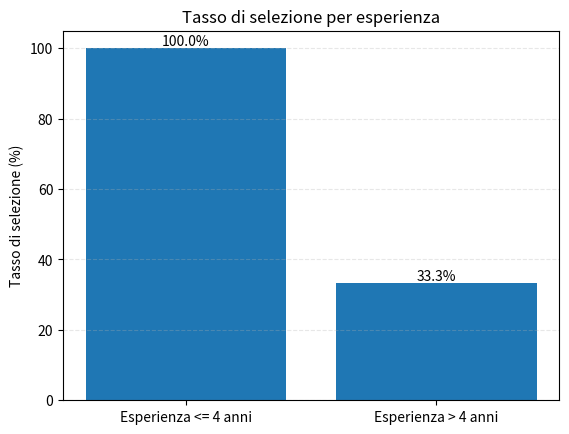

Write the Python code that produced this figure. (Note: this script raises an exception after producing the figure.)
import pandas as pd

import matplotlib.pyplot as plt

# ==========================================
# 1. CREAZIONE DEL DATASET
# ==========================================

dati = {
    "candidato": ["Anna", "Marco", "Sara", "Luca", "Giulia", "Paolo"],
    "esperienza": [3, 5, 2, 7, 4, 6],
    "selezionato": [1, 0, 1, 1, 1, 0],
    "genere": ["F","M","F","M","F","M"],
    "titolo_studio": ["laurea","diploma","diploma","laurea","laurea","laurea"],
}

df = pd.DataFrame(dati)

# ==========================================
# 2. PREPARAZIONE E ANALISI DEI DATI
# ==========================================

candidati_selezionati = df[df["selezionato"] == 1]

candidati_non_selezionati = df[df["selezionato"] == 0]

# --- Analisi per esperienza ---

meno_esperienza = df[df["esperienza"] <= 4]

esperti = df[df["esperienza"] > 4]

meno_esperienza_selezionati = meno_esperienza[meno_esperienza["selezionato"] == 1]

esperti_selezionati = esperti[esperti["selezionato"] == 1]

# --- Analisi per genere ---

genere_femmine = df[df["genere"] == "F"]

genere_femmine_selezionate = df[(df["genere"] == "F") & (df["selezionato"] == 1)]

genere_maschio = df[df["genere"] == "M"]

genere_maschio_selezionati = df[(df["genere"] == "M") & (df["selezionato"] == 1)]

# --- Analisi per titolo di studio ---

laureati = df[df["titolo_studio"] == "laurea"]

laureati_selezionati = df[(df["titolo_studio"] == "laurea") & (df["selezionato"] == 1)]

diplomati = df[df["titolo_studio"] == "diploma"]

diplomati_selezionati = df[(df["titolo_studio"] == "diploma") & (df["selezionato"] == 1)]


# --- Selezione complessiva ---

percentuale_candidati_selezionati = (df["selezionato"].sum()/len(df["candidato"]))*100

percentuale_candidati_non_selezionati = (len(candidati_non_selezionati)/len(df["candidato"]))*100


# --- Tassi per esperienza ---

percentuale_esperti_selezionati = (len(esperti_selezionati)/len(esperti))*100

percentuale_meno_esperienza_selezionati = (len(meno_esperienza_selezionati)/len(meno_esperienza))*100


# --- Tassi per genere ---

percentuale_selezione_femmine = (len(genere_femmine_selezionate)/ len(genere_femmine))*100

percentuale_selezione_maschi = (len(genere_maschio_selezionati)/ len(genere_maschio))*100

differenza_selezione_genere = abs(percentuale_selezione_femmine - percentuale_selezione_maschi)


# --- Tassi per titolo di studio ---

percentuale_selezione_laureati = (len(laureati_selezionati)/ len(laureati))*100

percentuale_selezione_diplomati = (len(diplomati_selezionati) / len(diplomati)) * 100

differenza_titolo_studio = abs(percentuale_selezione_laureati - percentuale_selezione_diplomati)


# ==========================================
# 3. RIEPILOGO DEGLI INDICATORI
# ==========================================

riepilogo = {
    "selezione_complessiva": {
        "tasso_selezionati": percentuale_candidati_selezionati,
        "tasso_non_selezionati": percentuale_candidati_non_selezionati,
    },

    "esperienza": {
        "tasso_selezione_esperti": percentuale_esperti_selezionati,
        "tasso_selezione_meno_esperienza": percentuale_meno_esperienza_selezionati,

    },

    "genere": {
        "tasso_maschi": percentuale_selezione_maschi,
        "tasso_femmine": percentuale_selezione_femmine,
        "differenza_genere": differenza_selezione_genere,
    },

    "titolo_studio": {
        "tasso_laureati": percentuale_selezione_laureati,
        "tasso_diplomati": percentuale_selezione_diplomati,
        "differenza_titolo_studio": differenza_titolo_studio,
    }

}


# ==========================================
# 4. STAMPA DEI RISULTATI
# ==========================================

for categoria, indicatori in riepilogo.items():
    print(f"\n--- {categoria.upper()} ---")
    
    for nome, valore in indicatori.items():
        if "differenza" in nome:
            print(f"{nome}: {valore:.2f} punti percentuali")
        else:
            print(f"{nome}: {valore:.2f}%")
    

# ==========================================
# 5. VISUALIZZAZIONE DEI RISULTATI
# ==========================================

gruppi = ["Esperienza <= 4 anni", "Esperienza > 4 anni"]

percentuali = [
    percentuale_meno_esperienza_selezionati,
    percentuale_esperti_selezionati
]

barre = plt.bar(gruppi, percentuali)

plt.bar_label(barre, fmt="%.1f%%")

plt.title("Tasso di selezione per esperienza")

plt.ylabel("Tasso di selezione (%)")

plt.grid(axis="y", linestyle="--", alpha=0.3)

plt.savefig("grafici/grafico_esperienza.png")

plt.show()

gruppi_genere = ["Maschi", "Femmine"]

tassi_genere = [
    percentuale_selezione_maschi,
    percentuale_selezione_femmine
]

barre_genere = plt.bar(gruppi_genere, tassi_genere)

plt.title("Tasso di selezione per genere")

plt.xlabel("Genere")

plt.ylabel("Tasso di selezione (%)")

plt.bar_label(barre_genere, fmt="%.2f%%")

plt.grid(axis="y", linestyle="--", alpha=0.3)

plt.savefig("grafici/grafico_genere.png")

plt.show()

gruppi_studio = ["Laureati", "Diplomati"]

tassi_studio = [
    percentuale_selezione_laureati,
    percentuale_selezione_diplomati
]

barre_tassi_studio = plt.bar(gruppi_studio, tassi_studio)

plt.title("Tasso di selezione per titolo di studio")

plt.xlabel("Titolo di studio")

plt.ylabel("Tasso di selezione (%)")

plt.bar_label(barre_tassi_studio, fmt="%.2f%%")

plt.grid(axis="y", linestyle="--", alpha=0.3)

plt.savefig("grafici/grafico_titolo_studio.png")

plt.show()
